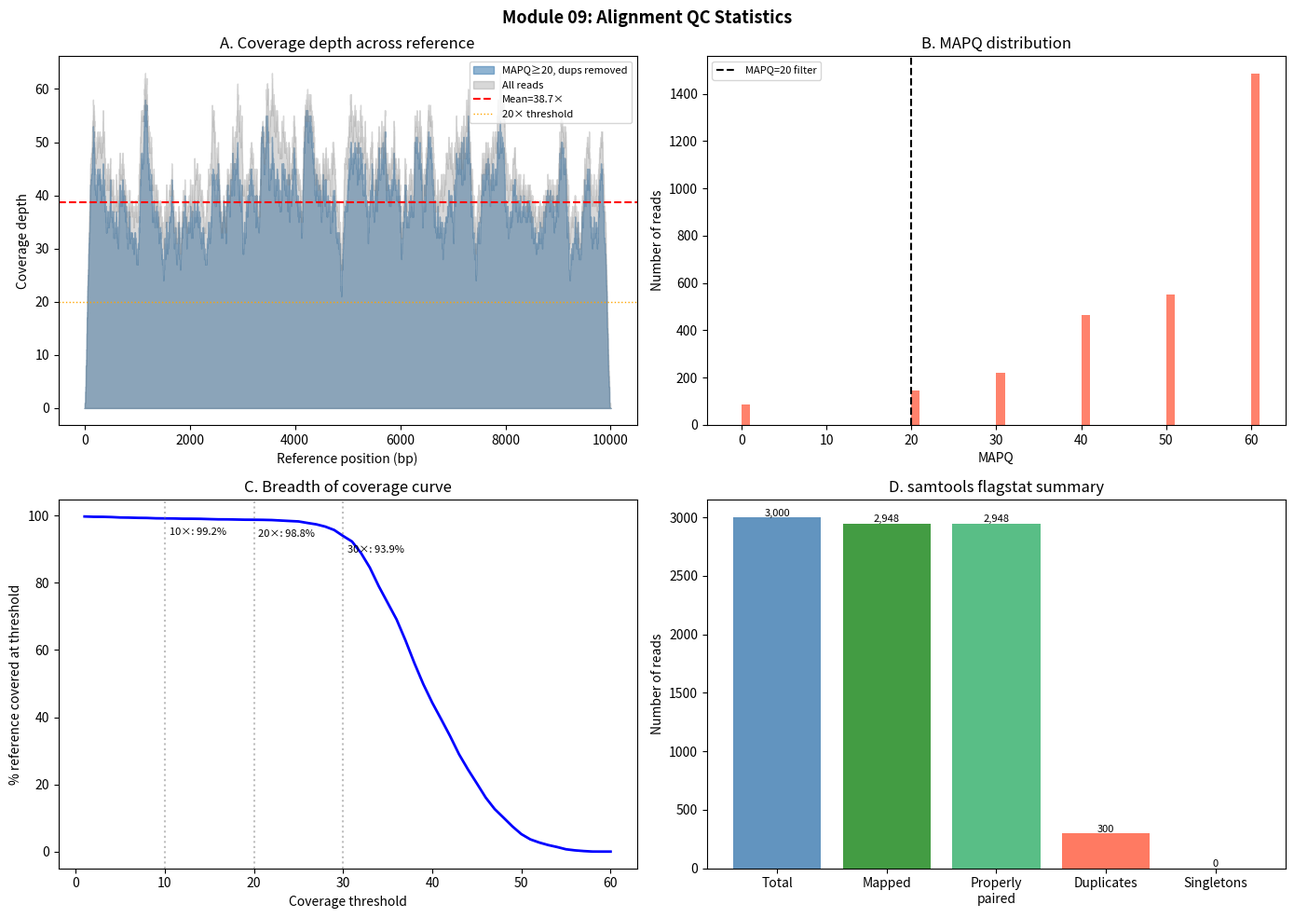

This chart was generated by the following Python code:
# Step 6 — Python: flagstat and coverage analysis from scratch
import numpy as np
from dataclasses import dataclass, field
from collections import defaultdict
import re


# Reuse SamRecord definition from NB04
@dataclass
class CigarOp:
    length: int
    op: str
    CONSUMES_QUERY = set('MISH=X')
    CONSUMES_REF = set('MDNX=')
    @property
    def consumes_ref(self) -> bool:
        return self.op in self.CONSUMES_REF


def parse_cigar(cigar: str) -> list:
    if cigar == '*': return []
    return [CigarOp(int(l), op) for l, op in re.findall(r'(\d+)([MIDNSHP=X])', cigar)]


@dataclass
class SamRecord:
    qname: str
    flag: int
    rname: str
    pos: int
    mapq: int
    cigar: str
    seq: str
    qual: str

    @property
    def ref_end(self) -> int:
        ops = parse_cigar(self.cigar)
        return self.pos + sum(op.length for op in ops if op.consumes_ref) - 1

    @property
    def is_mapped(self) -> bool: return not (self.flag & 0x4)
    @property
    def is_duplicate(self) -> bool: return bool(self.flag & 0x400)
    @property
    def is_secondary(self) -> bool: return bool(self.flag & 0x100)
    @property
    def is_supplementary(self) -> bool: return bool(self.flag & 0x800)
    @property
    def is_properly_paired(self) -> bool: return bool(self.flag & 0x2)
    @property
    def is_paired(self) -> bool: return bool(self.flag & 0x1)
    @property
    def is_singleton(self) -> bool:
        return self.is_paired and self.is_mapped and bool(self.flag & 0x8)


def flagstat(records: list[SamRecord]) -> dict:
    """Compute samtools flagstat-equivalent statistics."""
    primary = [r for r in records if not r.is_secondary and not r.is_supplementary]
    secondary = [r for r in records if r.is_secondary]
    supplementary = [r for r in records if r.is_supplementary]

    mapped_primary = [r for r in primary if r.is_mapped]
    properly_paired = [r for r in primary if r.is_properly_paired]
    duplicates = [r for r in primary if r.is_duplicate]
    singletons = [r for r in primary if r.is_singleton]

    n = len(records)
    n_primary = len(primary)

    return {
        'total': n,
        'primary': n_primary,
        'secondary': len(secondary),
        'supplementary': len(supplementary),
        'duplicates': len(duplicates),
        'duplicate_rate': len(duplicates) / n_primary if n_primary else 0,
        'mapped': len(mapped_primary),
        'mapping_rate': len(mapped_primary) / n_primary if n_primary else 0,
        'properly_paired': len(properly_paired),
        'properly_paired_rate': len(properly_paired) / n_primary if n_primary else 0,
        'singletons': len(singletons),
    }


def compute_coverage_vector(records: list[SamRecord], ref_length: int,
                             min_mapq: int = 0, exclude_dups: bool = False) -> np.ndarray:
    """Build a per-position coverage vector."""
    cov = np.zeros(ref_length + 1, dtype=np.int32)
    for r in records:
        if not r.is_mapped: continue
        if r.is_secondary or r.is_supplementary: continue
        if exclude_dups and r.is_duplicate: continue
        if r.mapq < min_mapq: continue
        start = r.pos - 1  # convert 1-based SAM to 0-based
        end = r.ref_end     # ref_end is 1-based inclusive
        if start < 0 or end > ref_length: continue
        cov[start:end] += 1
    return cov[:ref_length]


def coverage_stats(cov: np.ndarray) -> dict:
    return {
        'mean': float(cov.mean()),
        'median': float(np.median(cov)),
        'std': float(cov.std()),
        'cv': float(cov.std() / cov.mean()) if cov.mean() > 0 else float('inf'),
        'min': int(cov.min()),
        'max': int(cov.max()),
        'breadth_1x': float((cov >= 1).mean()),
        'breadth_10x': float((cov >= 10).mean()),
        'breadth_20x': float((cov >= 20).mean()),
        'breadth_30x': float((cov >= 30).mean()),
    }


# Simulate a BAM-like dataset
def simulate_alignment_records(
    n_reads: int = 1000,
    ref_length: int = 10000,
    read_length: int = 150,
    dup_rate: float = 0.10,
    unmapped_rate: float = 0.02,
    seed: int = 42
) -> list[SamRecord]:
    rng = np.random.default_rng(seed)
    records = []
    for i in range(n_reads):
        is_dup = rng.random() < dup_rate
        is_unmapped = rng.random() < unmapped_rate
        mapq = 0 if is_unmapped else int(rng.choice(
            [0, 20, 30, 40, 50, 60],
            p=[0.03, 0.05, 0.07, 0.15, 0.20, 0.50]
        ))
        flag = 0
        if not is_unmapped: flag |= 0x2 | 0x1  # properly paired
        if is_unmapped: flag |= 0x4
        if is_dup: flag |= 0x400
        pos = int(rng.integers(1, ref_length - read_length + 2)) if not is_unmapped else 0
        records.append(SamRecord(
            qname=f'read_{i:06d}',
            flag=flag,
            rname='chr1' if not is_unmapped else '*',
            pos=pos,
            mapq=mapq,
            cigar=f'{read_length}M' if not is_unmapped else '*',
            seq='A' * read_length,
            qual='I' * read_length,
        ))
    return records


records = simulate_alignment_records(n_reads=3000, ref_length=10000)
stats = flagstat(records)
cov = compute_coverage_vector(records, ref_length=10000, min_mapq=20, exclude_dups=True)
cov_all = compute_coverage_vector(records, ref_length=10000)

print('=== samtools flagstat ===\n')
print(f"{stats['total']} in total ({stats['secondary']} secondary + {stats['supplementary']} supplementary)")
print(f"{stats['mapped']} mapped ({stats['mapping_rate']*100:.1f}%)")
print(f"{stats['properly_paired']} properly paired ({stats['properly_paired_rate']*100:.1f}%)")
print(f"{stats['duplicates']} duplicates ({stats['duplicate_rate']*100:.1f}%)")
print(f"{stats['singletons']} singletons")
print()
print('=== Coverage statistics (after MAPQ≥20 filter, duplicates excluded) ===')
cv_stats = coverage_stats(cov)
for k, v in cv_stats.items():
    print(f"  {k:<20}: {v:.3f}")

# Step 7 — Visualization
import matplotlib.pyplot as plt
import numpy as np

fig, axes = plt.subplots(2, 2, figsize=(14, 10))

# Panel A: Coverage depth across the reference
ax = axes[0, 0]
ax.fill_between(range(len(cov)), cov, alpha=0.6, color='steelblue', label='MAPQ≥20, dups removed')
ax.fill_between(range(len(cov_all)), cov_all, alpha=0.3, color='gray', label='All reads')
ax.axhline(cov.mean(), color='red', ls='--', lw=1.5, label=f'Mean={cov.mean():.1f}×')
ax.axhline(20, color='orange', ls=':', lw=1, label='20× threshold')
ax.set_xlabel('Reference position (bp)')
ax.set_ylabel('Coverage depth')
ax.set_title('A. Coverage depth across reference')
ax.legend(fontsize=8)

# Panel B: MAPQ distribution
ax2 = axes[0, 1]
mapq_vals = [r.mapq for r in records if r.is_mapped and not r.is_secondary]
ax2.hist(mapq_vals, bins=62, range=(-1, 61), color='tomato', edgecolor='none', alpha=0.8)
ax2.axvline(20, color='black', ls='--', label='MAPQ=20 filter')
ax2.set_xlabel('MAPQ')
ax2.set_ylabel('Number of reads')
ax2.set_title('B. MAPQ distribution')
ax2.legend(fontsize=8)

# Panel C: Breadth of coverage at different thresholds
ax3 = axes[1, 0]
thresholds = range(1, 61)
breadths = [(cov >= t).mean() * 100 for t in thresholds]
ax3.plot(thresholds, breadths, 'b-', lw=2)
for t_mark in [10, 20, 30]:
    b = (cov >= t_mark).mean() * 100
    ax3.axvline(t_mark, color='gray', ls=':', alpha=0.5)
    ax3.text(t_mark + 0.5, b - 5, f'{t_mark}×: {b:.1f}%', fontsize=8)
ax3.set_xlabel('Coverage threshold')
ax3.set_ylabel('% reference covered at threshold')
ax3.set_title('C. Breadth of coverage curve')

# Panel D: Flagstat summary bar
ax4 = axes[1, 1]
categories = ['Total', 'Mapped', 'Properly\npaired', 'Duplicates', 'Singletons']
values = [
    stats['total'],
    stats['mapped'],
    stats['properly_paired'],
    stats['duplicates'],
    stats['singletons'],
]
colors = ['steelblue', 'forestgreen', 'mediumseagreen', 'tomato', 'orange']
bars = ax4.bar(categories, values, color=colors, alpha=0.85)
for bar, val in zip(bars, values):
    ax4.text(bar.get_x() + bar.get_width()/2, bar.get_height() + 10,
             f'{val:,}', ha='center', fontsize=8)
ax4.set_ylabel('Number of reads')
ax4.set_title('D. samtools flagstat summary')

plt.suptitle('Module 09: Alignment QC Statistics', fontsize=13, fontweight='bold')
plt.tight_layout()
plt.savefig('alignment_stats.png', dpi=150, bbox_inches='tight')
plt.show()
